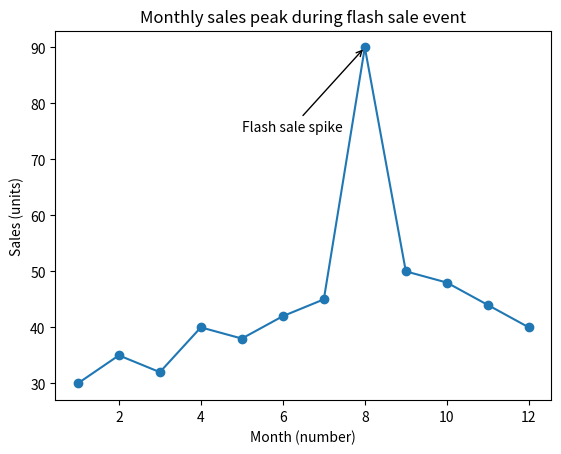

Python code for this plot:
import matplotlib
matplotlib.use('Agg')
import matplotlib.pyplot as plt

months = list(range(1, 13))
sales = [30, 35, 32, 40, 38, 42, 45, 90, 50, 48, 44, 40]

fig, ax = plt.subplots()
ax.plot(months, sales, marker='o')

peak_idx = sales.index(max(sales))
ax.annotate('Flash sale spike',
            xy=(months[peak_idx], sales[peak_idx]),
            xytext=(months[peak_idx] - 3, 75),
            arrowprops=dict(arrowstyle='->'))

ax.set_title('Monthly sales peak during flash sale event')
ax.set_xlabel('Month (number)')
ax.set_ylabel('Sales (units)')

fig.savefig('task4_annotated.png', dpi=150, bbox_inches='tight')
print('chart saved: task4_annotated.png')
print('annotation text: Flash sale spike at month', months[peak_idx],
      'value:', sales[peak_idx])
